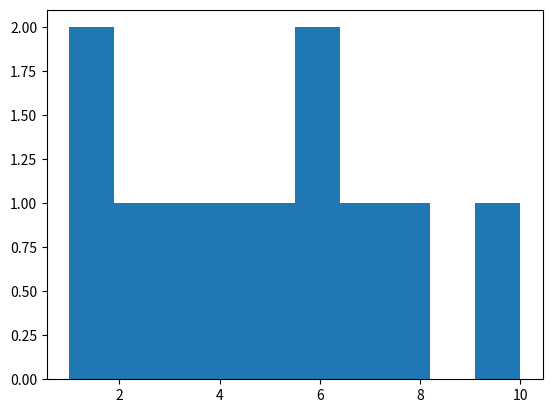

The matplotlib source for this figure:
# -*- coding: utf-8 -*-
"""
Spyder Editor

This is a temporary script file.
"""

import matplotlib.pyplot as plt
'''
plt.title('color')
plt.plot([10, 20, 30, 40], color='skyblue', label='skyblue')
plt.plot([40, 30, 20, 10], 'pink', label='pink')
plt.legend()
plt.show()
'''
plt.hist([1, 1, 2, 3, 4, 5, 6, 6, 7, 8, 10])
plt.show()